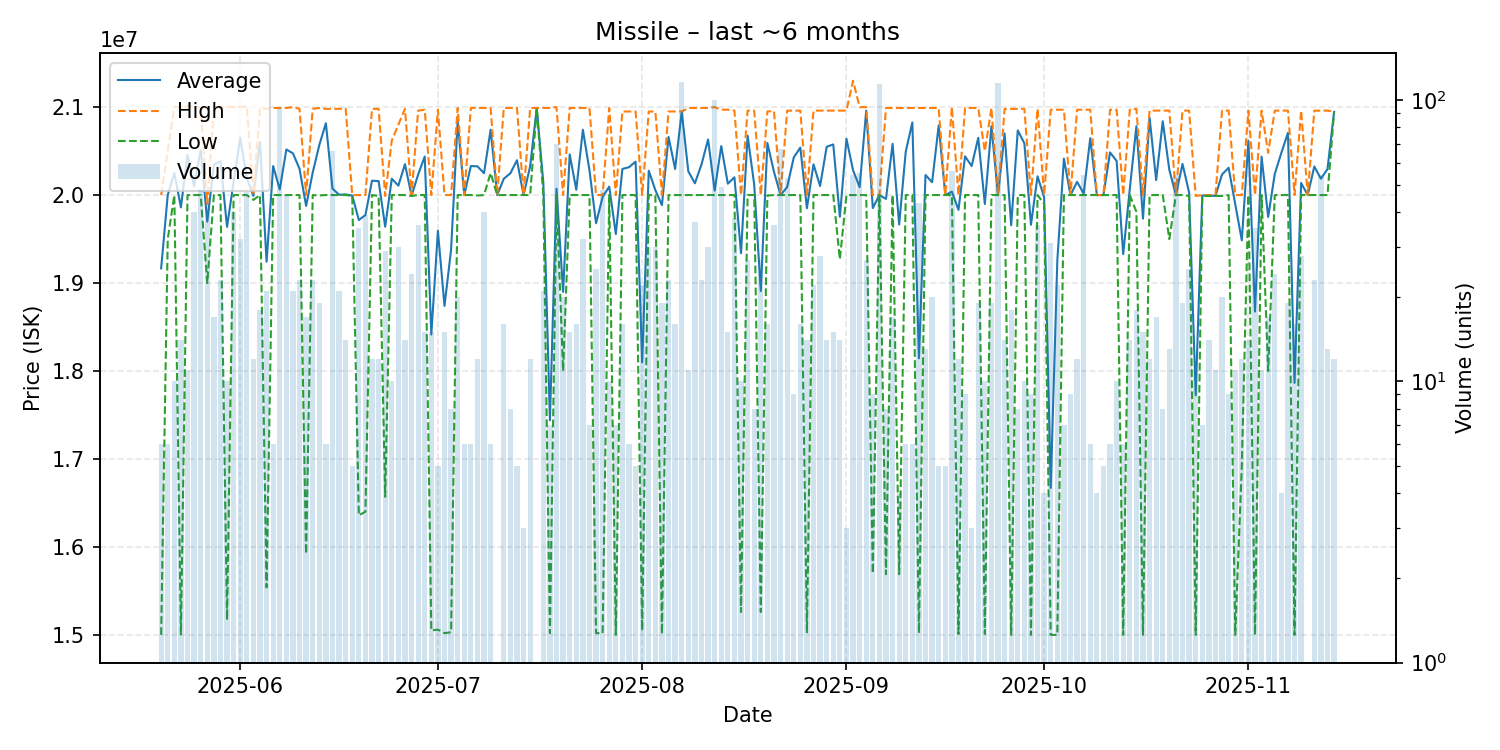

Values plotted in this chart, from the file beside it:
date, average, highest, lowest, order_count, volume
2025-05-20, 19166667, 20000000, 15000000, 5, 6
2025-05-21, 20000000, 20500000, 19500000, 5, 6
2025-05-22, 20250000, 21000000, 20000000, 6, 10
2025-05-23, 19860000, 21000000, 15005000, 10, 14
2025-05-24, 20459091, 21010000, 20000000, 8, 11
2025-05-25, 20100250, 21010000, 20000000, 14, 40
2025-05-26, 20517083, 20990000, 20000000, 12, 48
2025-05-27, 19697674, 19900000, 19000000, 4, 43
2025-05-28, 20344118, 20975000, 20000000, 8, 17
2025-05-29, 20385652, 21000000, 20000000, 15, 23
2025-05-30, 19638000, 21005000, 15170000, 10, 10
2025-05-31, 20150000, 21000000, 20000000, 13, 40
2025-06-01, 20651562, 21000000, 20000000, 20, 32
2025-06-02, 20192979, 21010000, 20000000, 10, 47
2025-06-03, 19990833, 20000000, 19945000, 5, 12
2025-06-04, 20604444, 20990000, 20000000, 5, 18
2025-06-05, 19242381, 20980000, 15540000, 15, 21
2025-06-06, 20330000, 20990000, 20000000, 3, 6
2025-06-07, 20063085, 20990000, 20000000, 16, 94
2025-06-08, 20518261, 20990000, 20000000, 16, 46
2025-06-09, 20474286, 21000000, 20000000, 14, 21
2025-06-10, 20298261, 20980000, 20000000, 11, 23
2025-06-11, 19875882, 20000000, 15920000, 8, 17
2025-06-12, 20255652, 20980000, 20000000, 11, 23
2025-06-13, 20568421, 20990000, 19995000, 9, 19
2025-06-14, 20816667, 20980000, 20000000, 3, 6
2025-06-15, 20074242, 20980000, 20000000, 14, 66
2025-06-16, 20003810, 20980000, 20000000, 8, 21
2025-06-17, 20007143, 20985000, 20000000, 9, 14
2025-06-18, 19994000, 20000000, 19990000, 4, 5
2025-06-19, 19716000, 20000000, 16360000, 6, 35
2025-06-20, 19772821, 20000000, 16400000, 12, 39
2025-06-21, 20163333, 20980000, 20000000, 8, 12
2025-06-22, 20158333, 20980000, 19990000, 6, 12
2025-06-23, 19640345, 19990000, 16570000, 6, 29
2025-06-24, 20186000, 20620000, 20000000, 6, 10
2025-06-25, 20106667, 20800000, 20000000, 9, 30
2025-06-26, 20351429, 20980000, 20000000, 6, 14
2025-06-27, 19991667, 20000000, 19990000, 5, 24
2025-06-28, 20233056, 20960000, 20000000, 15, 36
2025-06-29, 20438667, 20970000, 20000000, 10, 15
2025-06-30, 18414000, 20000000, 15050000, 6, 15
2025-07-01, 19594000, 20970000, 15060000, 5, 5
2025-07-02, 18739333, 20000000, 15020000, 5, 15
2025-07-03, 19378750, 20000000, 15030000, 4, 8
2025-07-04, 20838000, 20990000, 20000000, 8, 20
2025-07-05, 20000000, 20000000, 20000000, 3, 6
2025-07-06, 20330000, 20990000, 20000000, 4, 6
2025-07-07, 20326667, 20990000, 19995000, 6, 12
2025-07-08, 20248250, 20990000, 20000000, 8, 40
2025-07-09, 20743333, 20990000, 20250000, 5, 6
2025-07-10, 20000000, 20000000, 20000000, 1, 1
2025-07-11, 20185625, 20990000, 20000000, 9, 16
2025-07-12, 20247500, 20990000, 20000000, 6, 8
2025-07-13, 20396000, 20990000, 20000000, 5, 5
2025-07-14, 20000000, 20000000, 20000000, 3, 3
2025-07-15, 20327500, 20990000, 20000000, 8, 12
2025-07-16, 20990000, 20990000, 20990000, 1, 1
2025-07-17, 20140000, 20990000, 20000000, 9, 21
2025-07-18, 17438571, 20990000, 15020000, 4, 7
... 119 more rows
